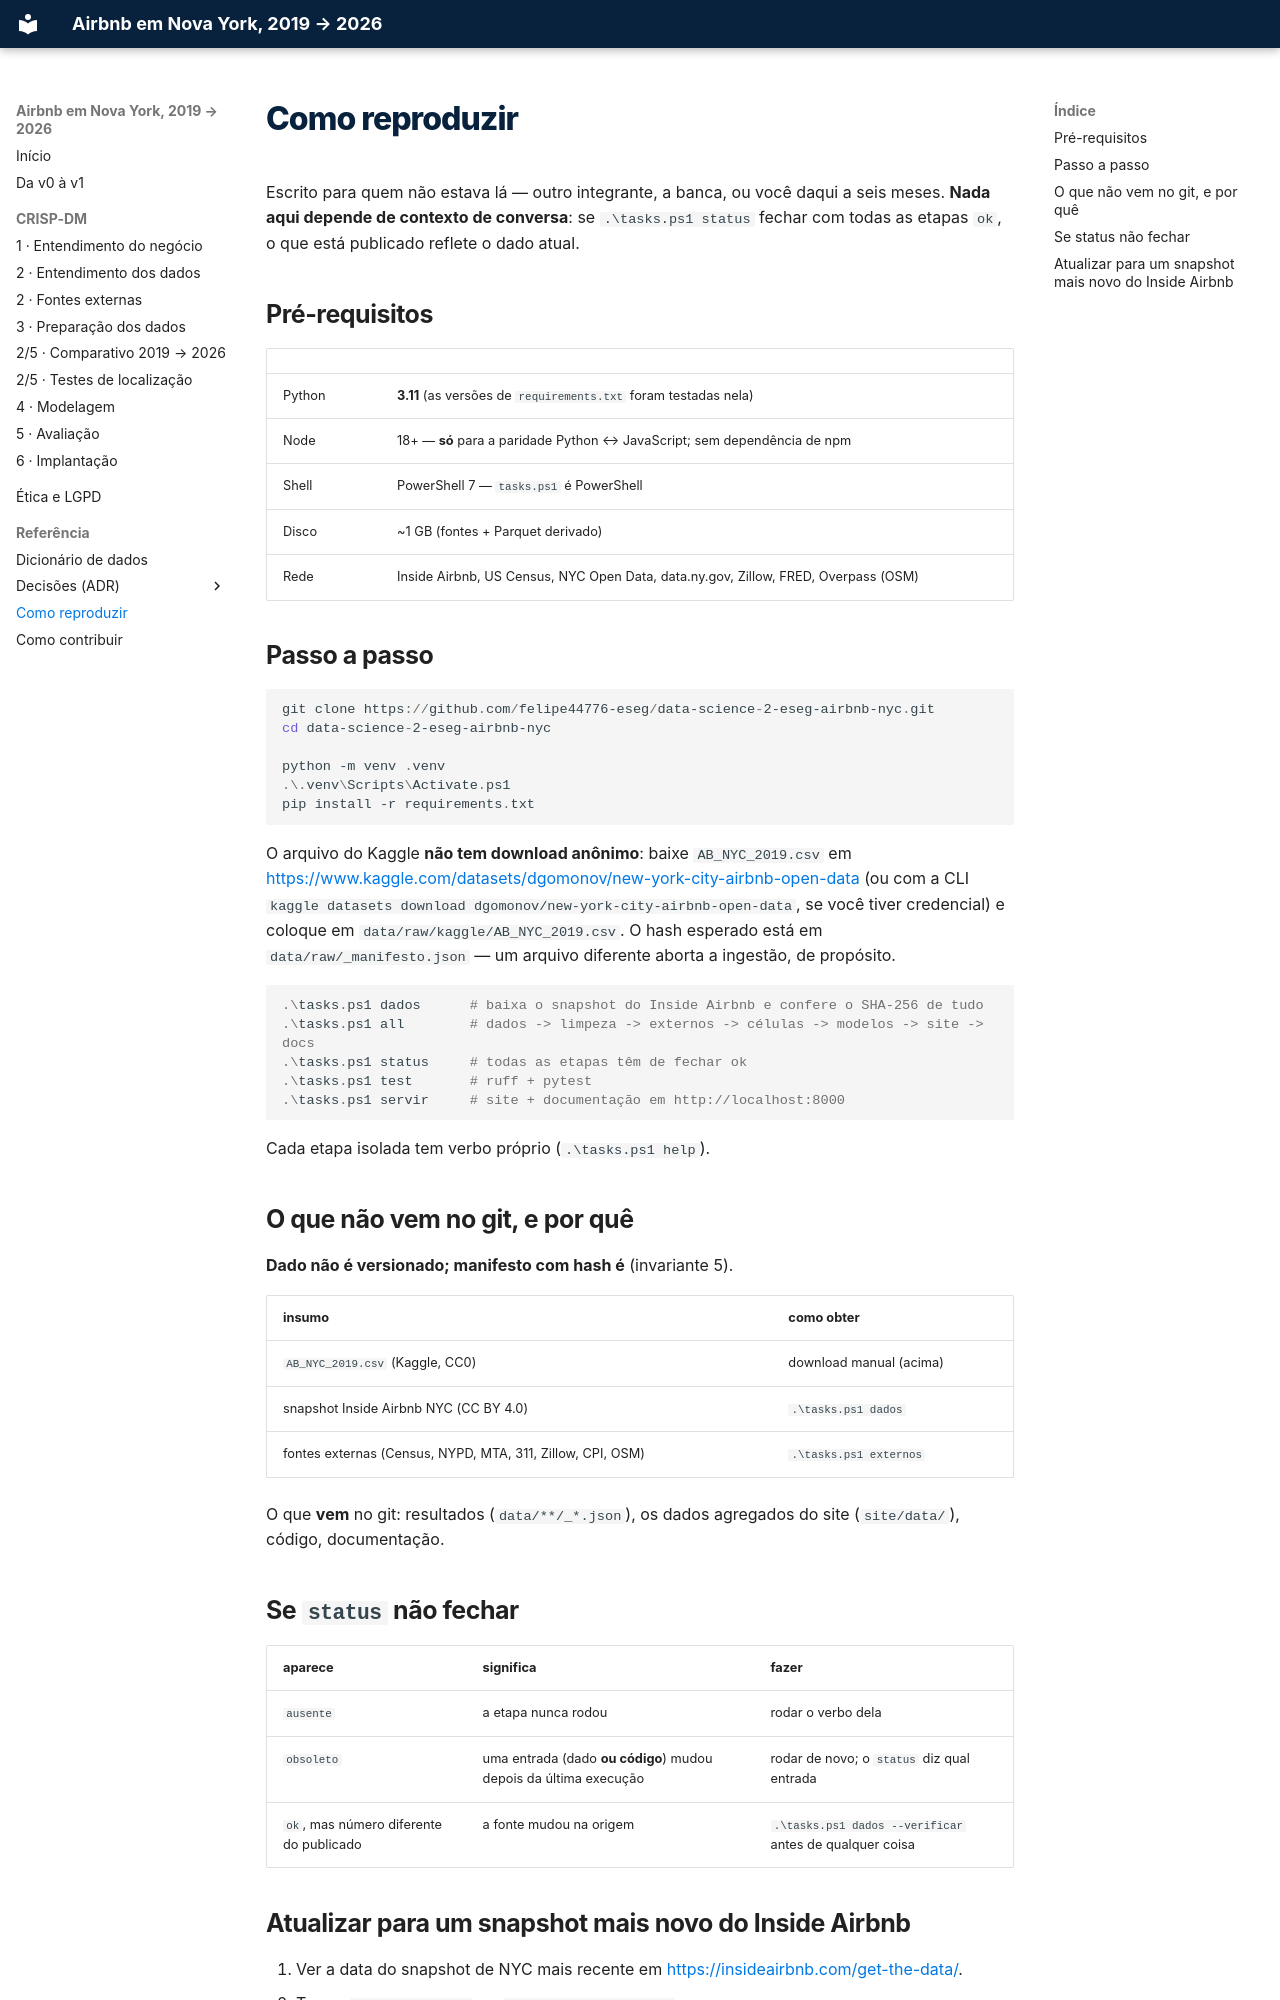

repository: felipe44776-eseg/data-science-2-eseg-airbnb-nyc · page: como-reproduzir/index.html · generator: mkdocs

# Como reproduzir

Escrito para quem não estava lá — outro integrante, a banca, ou você daqui a seis
meses. **Nada aqui depende de contexto de conversa**: se `.\tasks.ps1 status` fechar
com todas as etapas `ok`, o que está publicado reflete o dado atual.

## Pré-requisitos

| | |
|---|---|
| Python | **3.11** (as versões de `requirements.txt` foram testadas nela) |
| Node | 18+ — **só** para a paridade Python ↔ JavaScript; sem dependência de npm |
| Shell | PowerShell 7 — `tasks.ps1` é PowerShell |
| Disco | ~1 GB (fontes + Parquet derivado) |
| Rede | Inside Airbnb, US Census, NYC Open Data, data.ny.gov, Zillow, FRED, Overpass (OSM) |

## Passo a passo

```powershell
git clone https://github.com/felipe44776-eseg/data-science-2-eseg-airbnb-nyc.git
cd data-science-2-eseg-airbnb-nyc

python -m venv .venv
.\.venv\Scripts\Activate.ps1
pip install -r requirements.txt
```

O arquivo do Kaggle **não tem download anônimo**: baixe `AB_NYC_2019.csv` em
<https://www.kaggle.com/datasets/dgomonov/new-york-city-airbnb-open-data>
(ou com a CLI `kaggle datasets download dgomonov/new-york-city-airbnb-open-data`,
se você tiver credencial) e coloque em `data/raw/kaggle/AB_NYC_2019.csv`.
O hash esperado está em `data/raw/_manifesto.json` — um arquivo diferente aborta
a ingestão, de propósito.

```powershell
.\tasks.ps1 dados      # baixa o snapshot do Inside Airbnb e confere o SHA-256 de tudo
.\tasks.ps1 all        # dados -> limpeza -> externos -> células -> modelos -> site -> docs
.\tasks.ps1 status     # todas as etapas têm de fechar ok
.\tasks.ps1 test       # ruff + pytest
.\tasks.ps1 servir     # site + documentação em http://localhost:8000
```

Cada etapa isolada tem verbo próprio (`.\tasks.ps1 help`).

## O que não vem no git, e por quê

**Dado não é versionado; manifesto com hash é** (invariante 5).

| insumo | como obter |
|---|---|
| `AB_NYC_2019.csv` (Kaggle, CC0) | download manual (acima) |
| snapshot Inside Airbnb NYC (CC BY 4.0) | `.\tasks.ps1 dados` |
| fontes externas (Census, NYPD, MTA, 311, Zillow, CPI, OSM) | `.\tasks.ps1 externos` |

O que **vem** no git: resultados (`data/**/_*.json`), os dados agregados do site
(`site/data/`), código, documentação.

## Se `status` não fechar

| aparece | significa | fazer |
|---|---|---|
| `ausente` | a etapa nunca rodou | rodar o verbo dela |
| `obsoleto` | uma entrada (dado **ou código**) mudou depois da última execução | rodar de novo; o `status` diz qual entrada |
| `ok`, mas número diferente do publicado | a fonte mudou na origem | `.\tasks.ps1 dados --verificar` antes de qualquer coisa |
